2-way image classification set "normalized_fracture_dataset" from GitHub (Gyerzix/medai); label vocabulary: fracture, normal.

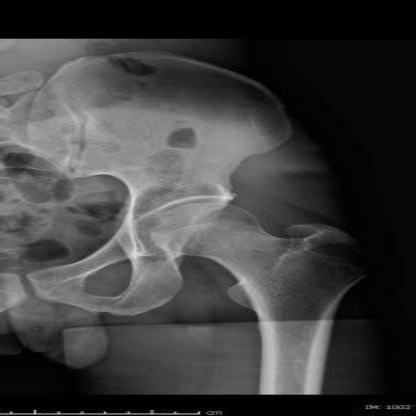
Label: normal

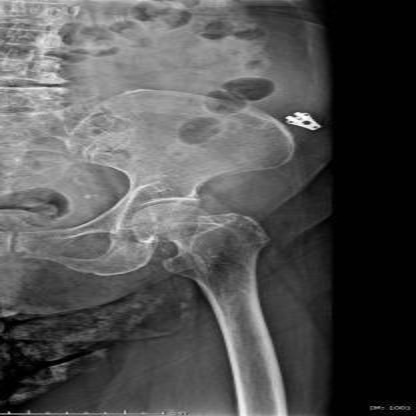
Label: normal

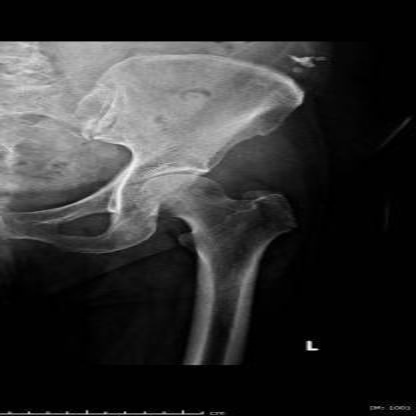
Label: normal

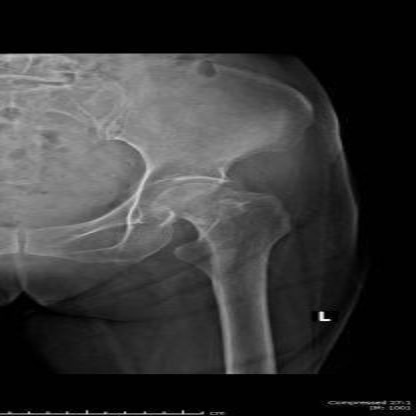
Label: fracture

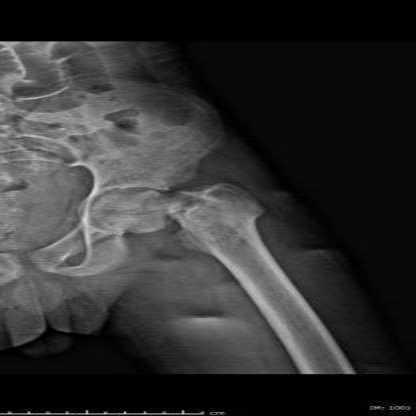
Label: fracture

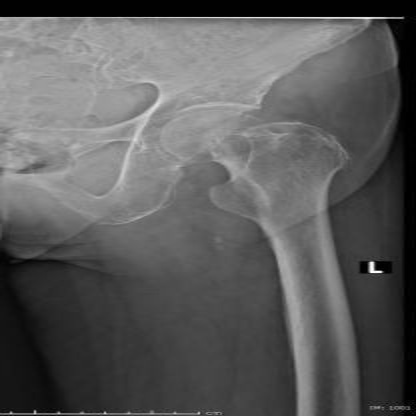
Label: normal
